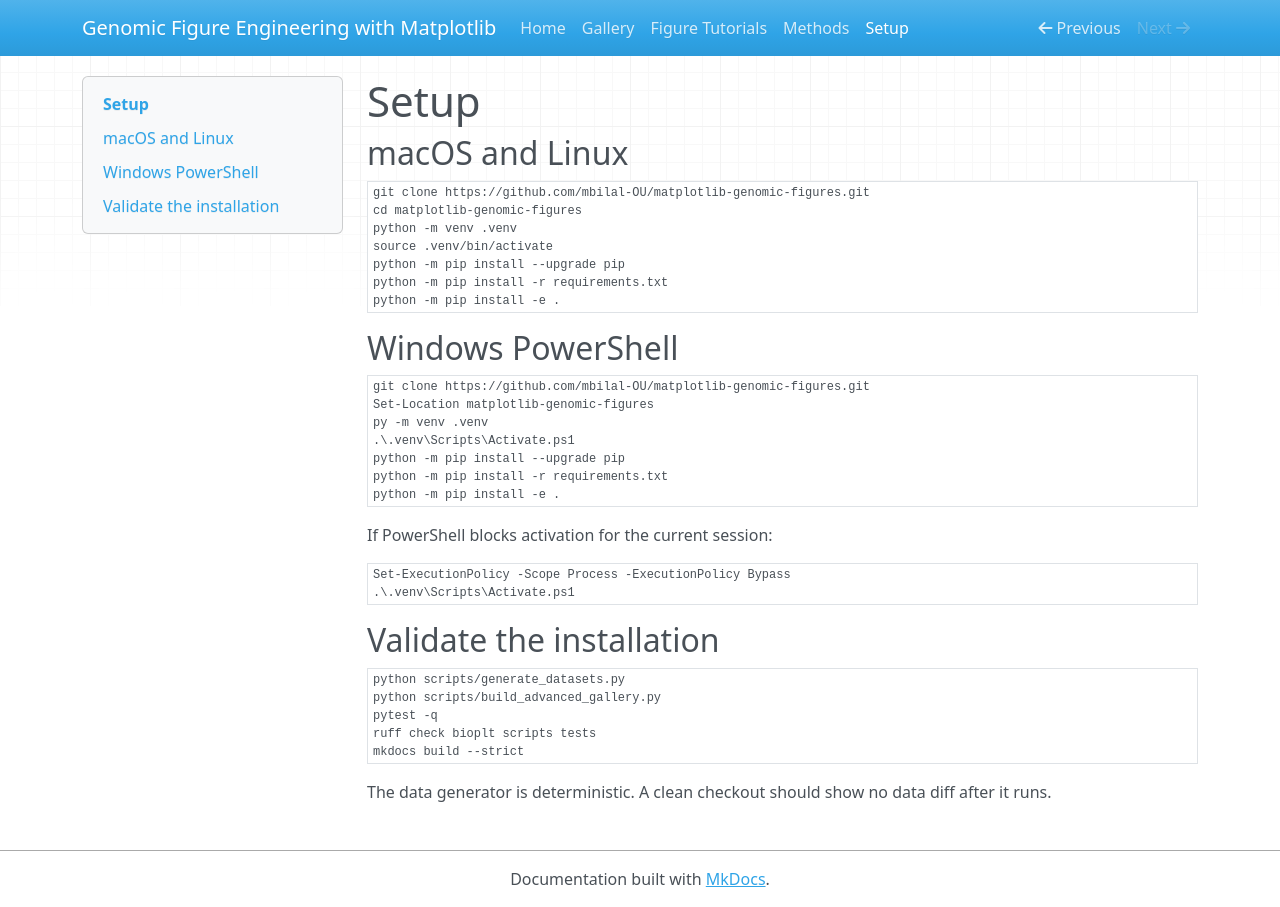

repository: mbilal-OU/biology-data-viz-matplotlib · page: setup/index.html · generator: mkdocs

# Setup

## macOS and Linux

```bash
git clone https://github.com/mbilal-OU/matplotlib-genomic-figures.git
cd matplotlib-genomic-figures
python -m venv .venv
source .venv/bin/activate
python -m pip install --upgrade pip
python -m pip install -r requirements.txt
python -m pip install -e .
```

## Windows PowerShell

```powershell
git clone https://github.com/mbilal-OU/matplotlib-genomic-figures.git
Set-Location matplotlib-genomic-figures
py -m venv .venv
.\.venv\Scripts\Activate.ps1
python -m pip install --upgrade pip
python -m pip install -r requirements.txt
python -m pip install -e .
```

If PowerShell blocks activation for the current session:

```powershell
Set-ExecutionPolicy -Scope Process -ExecutionPolicy Bypass
.\.venv\Scripts\Activate.ps1
```

## Validate the installation

```bash
python scripts/generate_datasets.py
python scripts/build_advanced_gallery.py
pytest -q
ruff check bioplt scripts tests
mkdocs build --strict
```

The data generator is deterministic. A clean checkout should show no data diff
after it runs.
